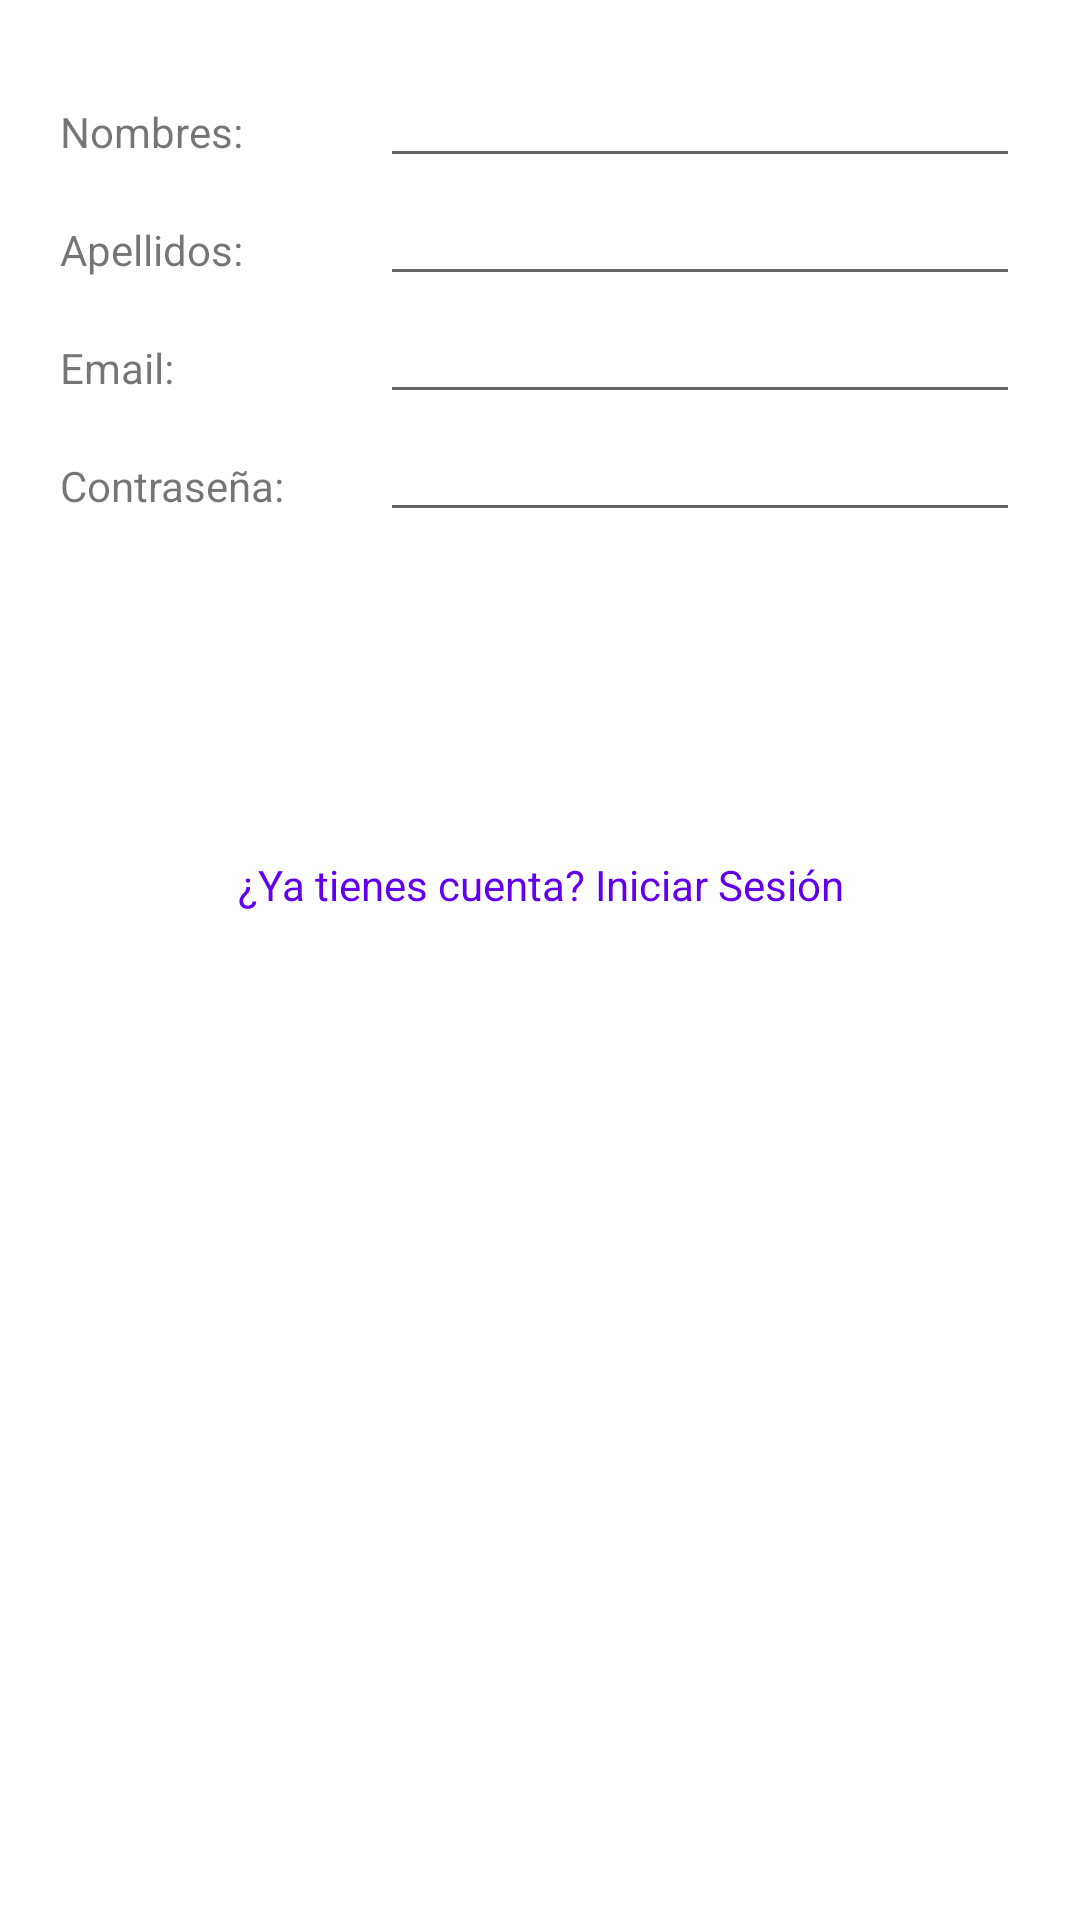

This screen was rendered from an Android layout file. Write that file and the resources it references.
<!-- AndroidManifest.xml: application theme Theme.SeminariodeTesis -->
<!-- res/layout/activity_registro.xml -->
<?xml version="1.0" encoding="utf-8"?>
<LinearLayout xmlns:android="http://schemas.android.com/apk/res/android"
    xmlns:app="http://schemas.android.com/apk/res-auto"
    xmlns:tools="http://schemas.android.com/tools"
    android:layout_width="match_parent"
    android:layout_height="match_parent"
    android:padding="20dp"
    android:orientation="vertical"
    tools:context=".Vista.Registro"
    >

    <LinearLayout
        android:layout_width="match_parent"
        android:layout_height="wrap_content"
        android:orientation="horizontal">

        <TextView
            android:id="@+id/textView5"
            android:layout_width="0dp"
            android:layout_height="wrap_content"
            android:layout_weight="1"
            android:text="Nombres: " />

        <EditText
            android:id="@+id/inputNombres"
            android:layout_width="0dp"
            android:paddingBottom="5dp"
            android:layout_height="wrap_content"
            android:layout_weight="2"
            android:ems="10"
            android:inputType="textPersonName" />
    </LinearLayout>

    <LinearLayout
        android:layout_width="match_parent"
        android:layout_height="wrap_content"
        android:orientation="horizontal">

        <TextView
            android:id="@+id/textView6"
            android:layout_width="0dp"
            android:layout_height="wrap_content"
            android:layout_weight="1"
            android:text="Apellidos: " />

        <EditText
            android:id="@+id/inputApellidos"
            android:layout_width="0dp"
            android:paddingBottom="5dp"
            android:layout_height="wrap_content"
            android:layout_weight="2"
            android:ems="10"
            android:inputType="textPersonName" />
    </LinearLayout>

    <LinearLayout
        android:layout_width="match_parent"
        android:layout_height="wrap_content"
        android:orientation="horizontal">

        <TextView
            android:id="@+id/textView7"
            android:layout_width="0dp"
            android:layout_height="wrap_content"
            android:layout_weight="1"
            android:text="Email: " />

        <EditText
            android:id="@+id/inputEmail"
            android:layout_width="0dp"
            android:paddingBottom="5dp"
            android:layout_height="wrap_content"
            android:layout_weight="2"
            android:ems="10"
            android:inputType="textPersonName" />
    </LinearLayout>

    <LinearLayout
        android:layout_width="match_parent"
        android:layout_height="wrap_content"
        android:orientation="horizontal">

        <TextView
            android:id="@+id/textView8"
            android:layout_width="0dp"
            android:layout_height="wrap_content"
            android:layout_weight="1"
            android:text="Contraseña: " />

        <EditText
            android:id="@+id/inputPassword"
            android:layout_width="0dp"
            android:paddingBottom="5dp"
            android:layout_height="wrap_content"
            android:layout_weight="2"
            android:ems="10"
            android:inputType="textPassword" />
    </LinearLayout>

    <ProgressBar
        android:id="@+id/progressBarRegistrarse"
        style="?android:attr/progressBarStyle"
        android:layout_width="match_parent"
        android:layout_height="wrap_content"
        android:visibility="gone"
        />

    <com.google.android.material.button.MaterialButton
        android:id="@+id/btnRegistrarse"
        android:textAppearance="@style/TextAppearance.MaterialComponents.Button"
        android:layout_width="match_parent"
        android:layout_height="wrap_content"

        android:layout_marginTop="40dp"
        android:background="@drawable/common_google_signin_btn_icon_dark_normal_background"
        android:backgroundTint="@color/cardview_dark_background"
        android:text="REGISTRARSE"
        android:textSize="15sp"
        android:textColor="@color/cardview_light_background"

        />

    <TextView
        android:id="@+id/ir_a_login"
        android:layout_width="match_parent"
        android:layout_height="wrap_content"
        android:layout_marginTop="20dp"
        android:clickable="true"
        android:text="¿Ya tienes cuenta? Iniciar Sesión"
        android:textAlignment="center"
        android:textColor="@color/design_default_color_primary" />

</LinearLayout>
<!-- resources referenced by this layout -->
<resources>
  <style name="Theme.SeminariodeTesis" parent="Theme.MaterialComponents.DayNight.DarkActionBar">
          
          <item name="colorPrimary">@color/purple_500</item>
          <item name="colorPrimaryVariant">@color/purple_700</item>
          <item name="colorOnPrimary">@color/white</item>
          
          <item name="colorSecondary">@color/teal_200</item>
          <item name="colorSecondaryVariant">@color/teal_700</item>
          <item name="colorOnSecondary">@color/black</item>
          
          <item name="android:statusBarColor" tools:targetApi="l">?attr/colorPrimaryVariant</item>
          
      </style>
  <!-- not gathered from this repository: default colours our renderer supplied (Android Studio template values) -->
  <color name="purple_500">#FF6200EE</color>
  <color name="purple_700">#FF3700B3</color>
  <color name="teal_200">#FF03DAC5</color>
  <color name="teal_700">#FF018786</color>
  <color name="black">#FF000000</color>
  <color name="white">#FFFFFFFF</color>
</resources>
